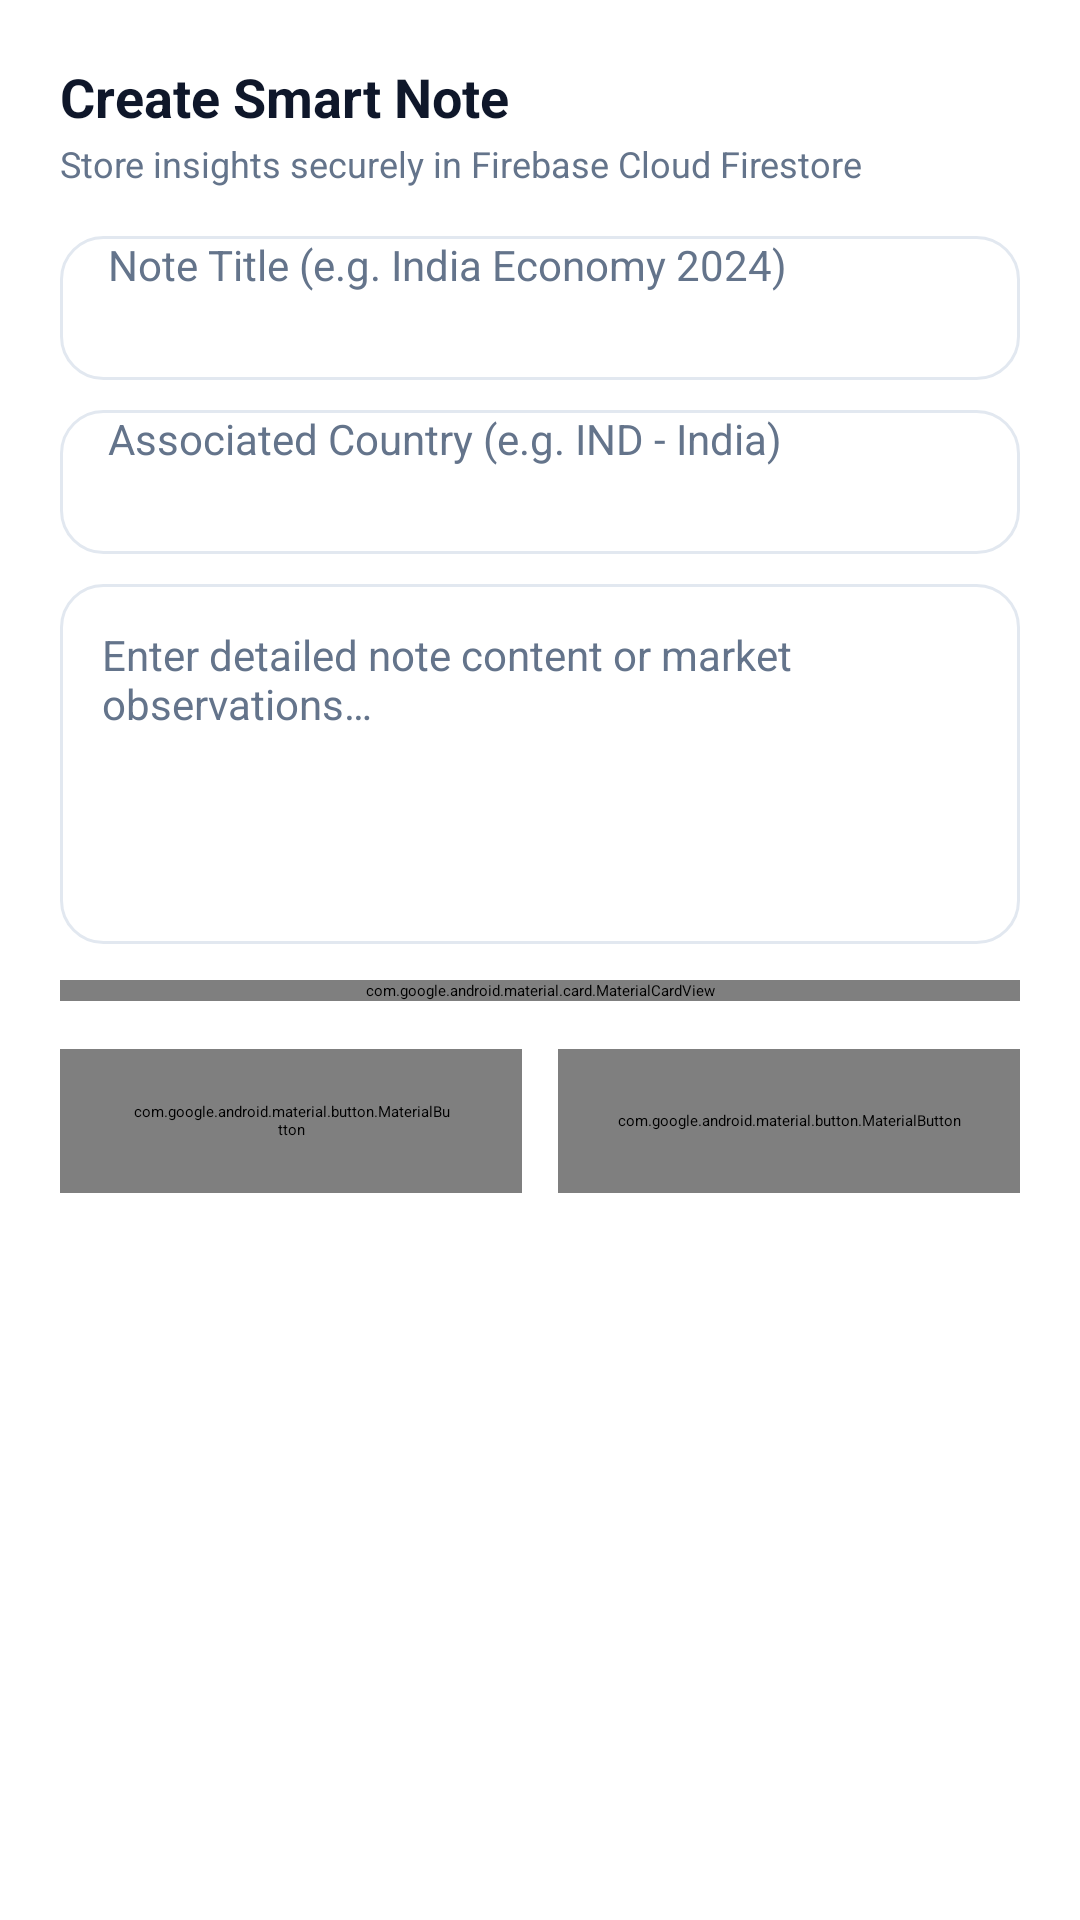

Android layout source for this screen:
<!-- AndroidManifest.xml: application theme Theme.GlobalInsights -->
<!-- res/layout/dialog_edit_note.xml -->
<?xml version="1.0" encoding="utf-8"?>
<LinearLayout xmlns:android="http://schemas.android.com/apk/res/android"
    xmlns:app="http://schemas.android.com/apk/res-auto"
    android:id="@+id/editNoteRoot"
    android:layout_width="match_parent"
    android:layout_height="wrap_content"
    android:background="@color/surface_card"
    android:orientation="vertical"
    android:padding="20dp">

    <TextView
        android:id="@+id/tvEditNoteHeading"
        android:layout_width="wrap_content"
        android:layout_height="wrap_content"
        android:text="@string/create_note_title"
        android:textColor="@color/text_primary"
        android:textSize="18sp"
        android:textStyle="bold" />

    <TextView
        android:layout_width="wrap_content"
        android:layout_height="wrap_content"
        android:layout_marginTop="2dp"
        android:text="@string/create_note_subtitle"
        android:textColor="@color/text_secondary"
        android:textSize="12sp" />

    
    <EditText
        android:id="@+id/etNoteTitle"
        android:layout_width="match_parent"
        android:layout_height="48dp"
        android:layout_marginTop="16dp"
        android:autofillHints="none"
        android:background="@drawable/bg_search_box"
        android:hint="@string/hint_note_title"
        android:inputType="textCapWords"
        android:paddingHorizontal="16dp"
        android:textColor="@color/text_primary"
        android:textColorHint="@color/text_secondary"
        android:textSize="14sp" />

    
    <AutoCompleteTextView
        android:id="@+id/spinnerNoteCountry"
        android:layout_width="match_parent"
        android:layout_height="48dp"
        android:layout_marginTop="10dp"
        android:autofillHints="none"
        android:background="@drawable/bg_search_box"
        android:completionThreshold="1"
        android:hint="@string/hint_note_country"
        android:inputType="textCapWords"
        android:paddingHorizontal="16dp"
        android:textColor="@color/text_primary"
        android:textColorHint="@color/text_secondary"
        android:textSize="14sp" />

    
    <EditText
        android:id="@+id/etNoteContent"
        android:layout_width="match_parent"
        android:layout_height="120dp"
        android:layout_marginTop="10dp"
        android:autofillHints="none"
        android:background="@drawable/bg_search_box"
        android:gravity="top|start"
        android:hint="@string/hint_note_content"
        android:inputType="textCapSentences|textMultiLine"
        android:padding="14dp"
        android:textColor="@color/text_primary"
        android:textColorHint="@color/text_secondary"
        android:textSize="14sp" />

    
    <com.google.android.material.card.MaterialCardView
        android:layout_width="match_parent"
        android:layout_height="wrap_content"
        android:layout_marginTop="12dp"
        app:cardBackgroundColor="@color/background_light"
        app:cardCornerRadius="14dp"
        app:cardElevation="0dp"
        app:strokeColor="@color/border_color"
        app:strokeWidth="1dp">

        <LinearLayout
            android:layout_width="match_parent"
            android:layout_height="wrap_content"
            android:orientation="vertical"
            android:padding="14dp">

            <LinearLayout
                android:layout_width="match_parent"
                android:layout_height="wrap_content"
                android:gravity="center_vertical"
                android:orientation="horizontal">

                <TextView
                    android:layout_width="0dp"
                    android:layout_height="wrap_content"
                    android:layout_weight="1"
                    android:text="@string/heading_ai_summary"
                    android:textColor="@color/primary"
                    android:textSize="11sp"
                    android:textStyle="bold" />

                <com.google.android.material.button.MaterialButton
                    android:id="@+id/btnGenerateAiSummary"
                    style="@style/Widget.Material3.Button.OutlinedButton"
                    android:layout_width="wrap_content"
                    android:layout_height="36dp"
                    android:text="@string/btn_generate_ai_summary"
                    android:textColor="@color/primary"
                    android:textSize="11sp"
                    android:textStyle="bold"
                    app:cornerRadius="18dp"
                    app:icon="@drawable/ic_globe"
                    app:iconPadding="4dp"
                    app:iconSize="14dp"
                    app:iconTint="@color/primary"
                    app:strokeColor="@color/primary"
                    app:strokeWidth="1dp" />
            </LinearLayout>

            <ProgressBar
                android:id="@+id/pbAiSummaryLoading"
                style="?android:attr/progressBarStyleSmall"
                android:layout_width="wrap_content"
                android:layout_height="wrap_content"
                android:layout_gravity="center_horizontal"
                android:layout_marginVertical="8dp"
                android:visibility="gone" />

            <TextView
                android:id="@+id/tvNoteSummary"
                android:layout_width="match_parent"
                android:layout_height="wrap_content"
                android:layout_marginTop="8dp"
                android:hint="@string/hint_no_ai_summary"
                android:textColor="@color/text_primary"
                android:textColorHint="@color/text_secondary"
                android:textSize="12sp" />
        </LinearLayout>
    </com.google.android.material.card.MaterialCardView>

    
    <LinearLayout
        android:layout_width="match_parent"
        android:layout_height="wrap_content"
        android:layout_marginTop="16dp"
        android:orientation="horizontal">

        <com.google.android.material.button.MaterialButton
            android:id="@+id/btnCancelEditNote"
            style="@style/Widget.Material3.Button.OutlinedButton"
            android:layout_width="0dp"
            android:layout_height="48dp"
            android:layout_marginEnd="6dp"
            android:layout_weight="1"
            android:text="@string/btn_cancel"
            android:textColor="@color/text_primary"
            android:textSize="13sp"
            app:cornerRadius="12dp"
            app:strokeColor="@color/border_color"
            app:strokeWidth="1dp" />

        <com.google.android.material.button.MaterialButton
            android:id="@+id/btnSaveNoteToFirestore"
            android:layout_width="0dp"
            android:layout_height="48dp"
            android:layout_marginStart="6dp"
            android:layout_weight="1"
            android:text="@string/btn_save_note"
            android:textColor="@color/white"
            android:textSize="13sp"
            android:textStyle="bold"
            app:backgroundTint="@color/primary"
            app:cornerRadius="12dp" />
    </LinearLayout>

</LinearLayout>
<!-- resources referenced by this layout -->
<resources>
  <color name="background_light">#F8FAFC</color>
  <color name="border_color">#E2E8F0</color>
  <color name="primary">#1E40AF</color>
  <color name="surface_card">#FFFFFF</color>
  <color name="text_primary">#0F172A</color>
  <color name="text_secondary">#64748B</color>
  <color name="white">#FFFFFFFF</color>
  <!-- drawable bg_search_box (drawable) -->
  <?xml version="1.0" encoding="utf-8"?>
  <shape xmlns:android="http://schemas.android.com/apk/res/android"
      android:shape="rectangle">
      <solid android:color="@color/surface_card" />
      <corners android:radius="14dp" />
      <stroke
          android:width="1dp"
          android:color="@color/border_color" />
  </shape>
  <!-- drawable ic_globe (drawable) -->
  <vector xmlns:android="http://schemas.android.com/apk/res/android"
      android:width="120dp"
      android:height="120dp"
      android:viewportWidth="24"
      android:viewportHeight="24">
      <path
          android:fillColor="#00000000"
          android:strokeColor="#1A73E8"
          android:strokeWidth="1.8"
          android:strokeLineCap="round"
          android:strokeLineJoin="round"
          android:pathData="M12,2A10,10 0,1 0,22,12A10,10 0,0 0,12,2Z" />
      <path
          android:fillColor="#00000000"
          android:strokeColor="#1A73E8"
          android:strokeWidth="1.5"
          android:strokeLineCap="round"
          android:strokeLineJoin="round"
          android:pathData="M2,12h20" />
      <path
          android:fillColor="#00000000"
          android:strokeColor="#1A73E8"
          android:strokeWidth="1.5"
          android:strokeLineCap="round"
          android:strokeLineJoin="round"
          android:pathData="M12,2a15.3,15.3 0,0 1,4 10,15.3 15.3,0 0,1 -4,10,15.3 15.3,0 0,1 -4,-10,15.3 15.3,0 0,1 4,-10z" />
  </vector>
  <string name="btn_cancel">Cancel</string>
  <string name="btn_generate_ai_summary">Generate AI Summary</string>
  <string name="btn_save_note">Save Note</string>
  <string name="create_note_subtitle">Store insights securely in Firebase Cloud Firestore</string>
  <string name="create_note_title">Create Smart Note</string>
  <string name="heading_ai_summary">AI EXECUTIVE SUMMARY</string>
  <string name="hint_no_ai_summary">No AI summary generated yet. Tap \'Generate AI Summary\' above.</string>
  <string name="hint_note_content">Enter detailed note content or market observations…</string>
  <string name="hint_note_country">Associated Country (e.g. IND - India)</string>
  <string name="hint_note_title">Note Title (e.g. India Economy 2024)</string>
  <style name="Theme.GlobalInsights" parent="Base.Theme.GlobalInsights" />
  <style name="Base.Theme.GlobalInsights" parent="Theme.Material3.DayNight.NoActionBar">
          <item name="colorPrimary">@color/primary</item>
          <item name="colorOnPrimary">@color/white</item>
          <item name="android:windowBackground">@color/background_light</item>
          <item name="colorSurface">@color/surface_card</item>
          <item name="colorOnSurface">@color/text_primary</item>
          <item name="dialogTheme">@style/ThemeOverlay.Material3.MaterialAlertDialog</item>
  
          
          <item name="android:windowSplashScreenAnimatedIcon" tools:targetApi="31">@drawable/ic_global_insights_logo</item>
          <item name="android:windowSplashScreenBackground" tools:targetApi="31">@color/primary_dark</item>
          <item name="android:windowSplashScreenIconBackgroundColor" tools:targetApi="31">@color/primary_dark</item>
      </style>
  <color name="primary_dark">#0F172A</color>
</resources>
